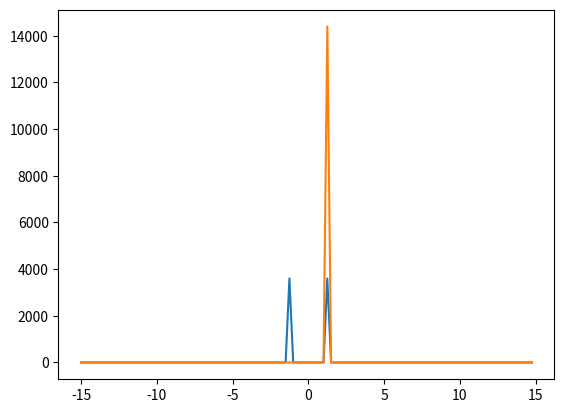

Reproduce this figure in Python.

import numpy as np
import math
from matplotlib import pyplot
fs = 30
k = 5
t = np.arange(0,4,1/fs)
N = len(t)
print(N)
n = np.arange(0,N,1)

w = np.arange(-math.pi,math.pi,(2*math.pi/N))
#w = np.array([w,math.pi])
f = w*fs/(2*math.pi)
#señal solenoidal
signal = np.cos(2.*math.pi*k*n/N)
fourier = np.fft.fft(signal)
fourier_mejor = np.fft.fftshift(fourier)
fourier_mejor_magnitud = np.absolute(fourier_mejor)
fourier_mejor_magnitud_cuadrado = np.power(fourier_mejor_magnitud, 2)
pyplot.plot(f,fourier_mejor_magnitud_cuadrado)

#señal exp compleja
signal2 = np.exp(1.j*2.*math.pi*k*n/N)
fourier2 = np.fft.fft(signal2)
fourier_mejor2 = np.fft.fftshift(fourier2)
fourier_mejor_magnitud2 = np.absolute(fourier_mejor2)
fourier_mejor_magnitud_cuadrado2 = np.power(fourier_mejor_magnitud2, 2)
pyplot.plot(f,fourier_mejor_magnitud_cuadrado2)

#Mostrar grafica
pyplot.show()


